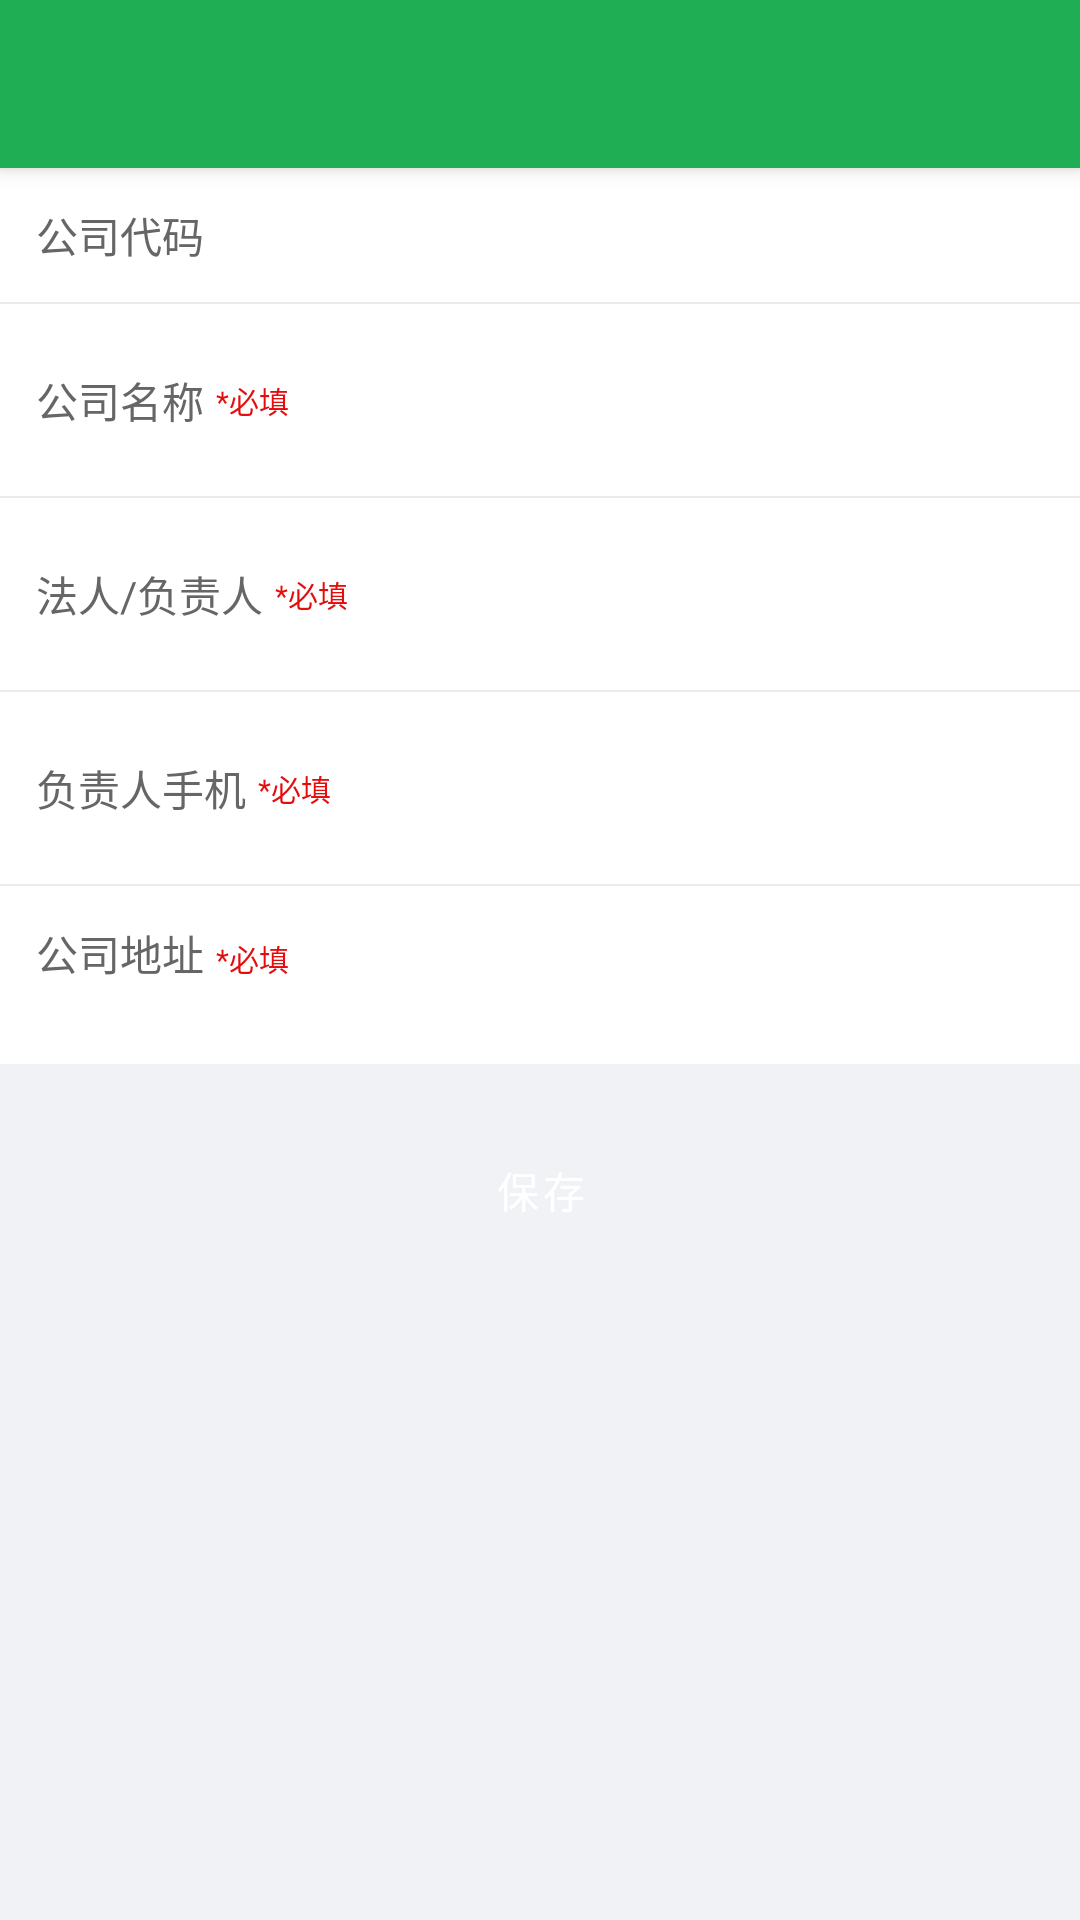

Here is an Android app screen rendered from its layout file. Give the layout XML and the strings, colors and styles it references.
<!-- AndroidManifest.xml: application theme Theme.MfPda -->
<!-- res/layout/activity_address_add.xml -->
<?xml version="1.0" encoding="utf-8"?>
<LinearLayout xmlns:android="http://schemas.android.com/apk/res/android"
    android:layout_width="match_parent"
    android:layout_height="match_parent"
    android:background="@color/bg_page"
    android:orientation="vertical">

    <include layout="@layout/toolbar" />

    <ScrollView
        android:layout_width="match_parent"
        android:layout_height="0dp"
        android:layout_weight="1"
        android:fillViewport="true">

        <LinearLayout
            android:layout_width="match_parent"
            android:layout_height="wrap_content"
            android:orientation="vertical">

            <LinearLayout
                android:layout_width="match_parent"
                android:layout_height="wrap_content"
                android:background="@color/bg_card"
                android:gravity="center_vertical"
                android:orientation="horizontal"
                android:padding="12dp">

                <TextView
                    android:layout_width="0dp"
                    android:layout_height="wrap_content"
                    android:layout_weight="1"
                    android:text="@string/aa_corp_code"
                    android:textColor="@color/text_secondary"
                    android:textSize="@dimen/text_body" />

                <TextView
                    android:id="@+id/tv_code"
                    android:layout_width="wrap_content"
                    android:layout_height="wrap_content"
                    android:textColor="@color/text_primary"
                    android:textSize="@dimen/text_body" />
            </LinearLayout>

            <View
                android:layout_width="match_parent"
                android:layout_height="0.5dp"
                android:background="@color/bg_line" />

            <LinearLayout
                android:layout_width="match_parent"
                android:layout_height="wrap_content"
                android:background="@color/bg_card"
                android:gravity="center_vertical"
                android:orientation="horizontal"
                android:padding="12dp">

                <TextView
                    android:layout_width="wrap_content"
                    android:layout_height="wrap_content"
                    android:text="@string/aa_corp_name"
                    android:textColor="@color/text_secondary"
                    android:textSize="@dimen/text_body" />

                <TextView
                    android:layout_width="wrap_content"
                    android:layout_height="wrap_content"
                    android:layout_marginStart="4dp"
                    android:text="@string/aa_required_mark"
                    android:textColor="@color/text_red"
                    android:textSize="10sp" />

                <EditText
                    android:id="@+id/et_name"
                    android:layout_width="0dp"
                    android:layout_height="40dp"
                    android:layout_marginStart="8dp"
                    android:layout_weight="1"
                    android:background="@null"
                    android:inputType="text"
                    android:textColor="@color/text_primary"
                    android:textSize="@dimen/text_body" />
            </LinearLayout>

            <View
                android:layout_width="match_parent"
                android:layout_height="0.5dp"
                android:background="@color/bg_line" />

            <LinearLayout
                android:layout_width="match_parent"
                android:layout_height="wrap_content"
                android:background="@color/bg_card"
                android:gravity="center_vertical"
                android:orientation="horizontal"
                android:padding="12dp">

                <TextView
                    android:layout_width="wrap_content"
                    android:layout_height="wrap_content"
                    android:text="@string/aa_legal"
                    android:textColor="@color/text_secondary"
                    android:textSize="@dimen/text_body" />

                <TextView
                    android:layout_width="wrap_content"
                    android:layout_height="wrap_content"
                    android:layout_marginStart="4dp"
                    android:text="@string/aa_required_mark"
                    android:textColor="@color/text_red"
                    android:textSize="10sp" />

                <EditText
                    android:id="@+id/et_legal"
                    android:layout_width="0dp"
                    android:layout_height="40dp"
                    android:layout_marginStart="8dp"
                    android:layout_weight="1"
                    android:background="@null"
                    android:inputType="text"
                    android:textColor="@color/text_primary"
                    android:textSize="@dimen/text_body" />
            </LinearLayout>

            <View
                android:layout_width="match_parent"
                android:layout_height="0.5dp"
                android:background="@color/bg_line" />

            <LinearLayout
                android:layout_width="match_parent"
                android:layout_height="wrap_content"
                android:background="@color/bg_card"
                android:gravity="center_vertical"
                android:orientation="horizontal"
                android:padding="12dp">

                <TextView
                    android:layout_width="wrap_content"
                    android:layout_height="wrap_content"
                    android:text="@string/aa_phone"
                    android:textColor="@color/text_secondary"
                    android:textSize="@dimen/text_body" />

                <TextView
                    android:layout_width="wrap_content"
                    android:layout_height="wrap_content"
                    android:layout_marginStart="4dp"
                    android:text="@string/aa_required_mark"
                    android:textColor="@color/text_red"
                    android:textSize="10sp" />

                <EditText
                    android:id="@+id/et_phone"
                    android:layout_width="0dp"
                    android:layout_height="40dp"
                    android:layout_marginStart="8dp"
                    android:layout_weight="1"
                    android:background="@null"
                    android:inputType="phone"
                    android:textColor="@color/text_primary"
                    android:textSize="@dimen/text_body" />
            </LinearLayout>

            <View
                android:layout_width="match_parent"
                android:layout_height="0.5dp"
                android:background="@color/bg_line" />

            <LinearLayout
                android:layout_width="match_parent"
                android:layout_height="wrap_content"
                android:background="@color/bg_card"
                android:gravity="top"
                android:orientation="horizontal"
                android:padding="12dp">

                <TextView
                    android:layout_width="wrap_content"
                    android:layout_height="wrap_content"
                    android:text="@string/aa_address"
                    android:textColor="@color/text_secondary"
                    android:textSize="@dimen/text_body" />

                <TextView
                    android:layout_width="wrap_content"
                    android:layout_height="wrap_content"
                    android:layout_marginStart="4dp"
                    android:text="@string/aa_required_mark"
                    android:textColor="@color/text_red"
                    android:textSize="10sp" />

                <EditText
                    android:id="@+id/et_address"
                    android:layout_width="0dp"
                    android:layout_height="wrap_content"
                    android:layout_marginStart="8dp"
                    android:layout_weight="1"
                    android:background="@null"
                    android:gravity="top"
                    android:inputType="textMultiLine"
                    android:minLines="2"
                    android:textColor="@color/text_primary"
                    android:textSize="@dimen/text_body" />
            </LinearLayout>

            <Button
                android:id="@+id/btn_save"
                style="@style/MfButton.Primary"
                android:layout_width="match_parent"
                android:layout_height="@dimen/btn_height"
                android:layout_marginStart="20dp"
                android:layout_marginTop="20dp"
                android:layout_marginEnd="20dp"
                android:layout_marginBottom="20dp"
                android:text="@string/save" />
        </LinearLayout>
    </ScrollView>
</LinearLayout>
<!-- res/layout/toolbar.xml (included above) -->
<?xml version="1.0" encoding="utf-8"?>
<androidx.appcompat.widget.Toolbar xmlns:android="http://schemas.android.com/apk/res/android"
    android:id="@+id/toolbar"
    style="@style/MfToolbar"
    android:layout_width="match_parent"
    android:layout_height="?attr/actionBarSize"
    android:elevation="4dp" />
<!-- resources referenced by this layout -->
<resources>
  <color name="bg_card">#FFFFFF</color>
  <color name="bg_line">#EBEBEB</color>
  <color name="bg_page">#F0F2F5</color>
  <color name="text_primary">#1F1F1F</color>
  <color name="text_red">#E40D0D</color>
  <color name="text_secondary">#666666</color>
  <dimen name="btn_height">44dp</dimen>
  <dimen name="text_body">14sp</dimen>
  <string name="aa_address">公司地址</string>
  <string name="aa_corp_code">公司代码</string>
  <string name="aa_corp_name">公司名称</string>
  <string name="aa_legal">法人/负责人</string>
  <string name="aa_phone">负责人手机</string>
  <string name="aa_required_mark">*必填</string>
  <string name="save">保存</string>
  <style name="MfButton.Primary" parent="Widget.MaterialComponents.Button">
          <item name="backgroundTint">@color/primary</item>
          <item name="android:textColor">@color/text_white</item>
          <item name="cornerRadius">6dp</item>
      </style>
  <style name="MfToolbar" parent="Widget.MaterialComponents.Toolbar">
          <item name="android:background">@color/primary</item>
          <item name="titleTextColor">@color/text_white</item>
          <item name="subtitleTextColor">@color/text_white</item>
          <item name="navigationIconTint">@color/text_white</item>
      </style>
  <style name="Theme.MfPda" parent="Theme.MaterialComponents.DayNight.NoActionBar">
          <item name="colorPrimary">@color/primary</item>
          <item name="colorPrimaryDark">@color/primary_dark</item>
          <item name="colorAccent">@color/accent</item>
          <item name="android:windowBackground">@color/bg_page</item>
          <item name="android:statusBarColor">@color/primary_dark</item>
          <item name="android:windowLightStatusBar" tools:targetApi="m">false</item>
          <item name="android:fitsSystemWindows">true</item>
          <item name="android:textColor">@color/text_primary</item>
          <item name="android:textSize">14sp</item>
      </style>
  <color name="primary">#1FAE54</color>
  <color name="text_white">#FFFFFF</color>
  <color name="primary_dark">#178A43</color>
  <color name="accent">#FF5722</color>
</resources>
